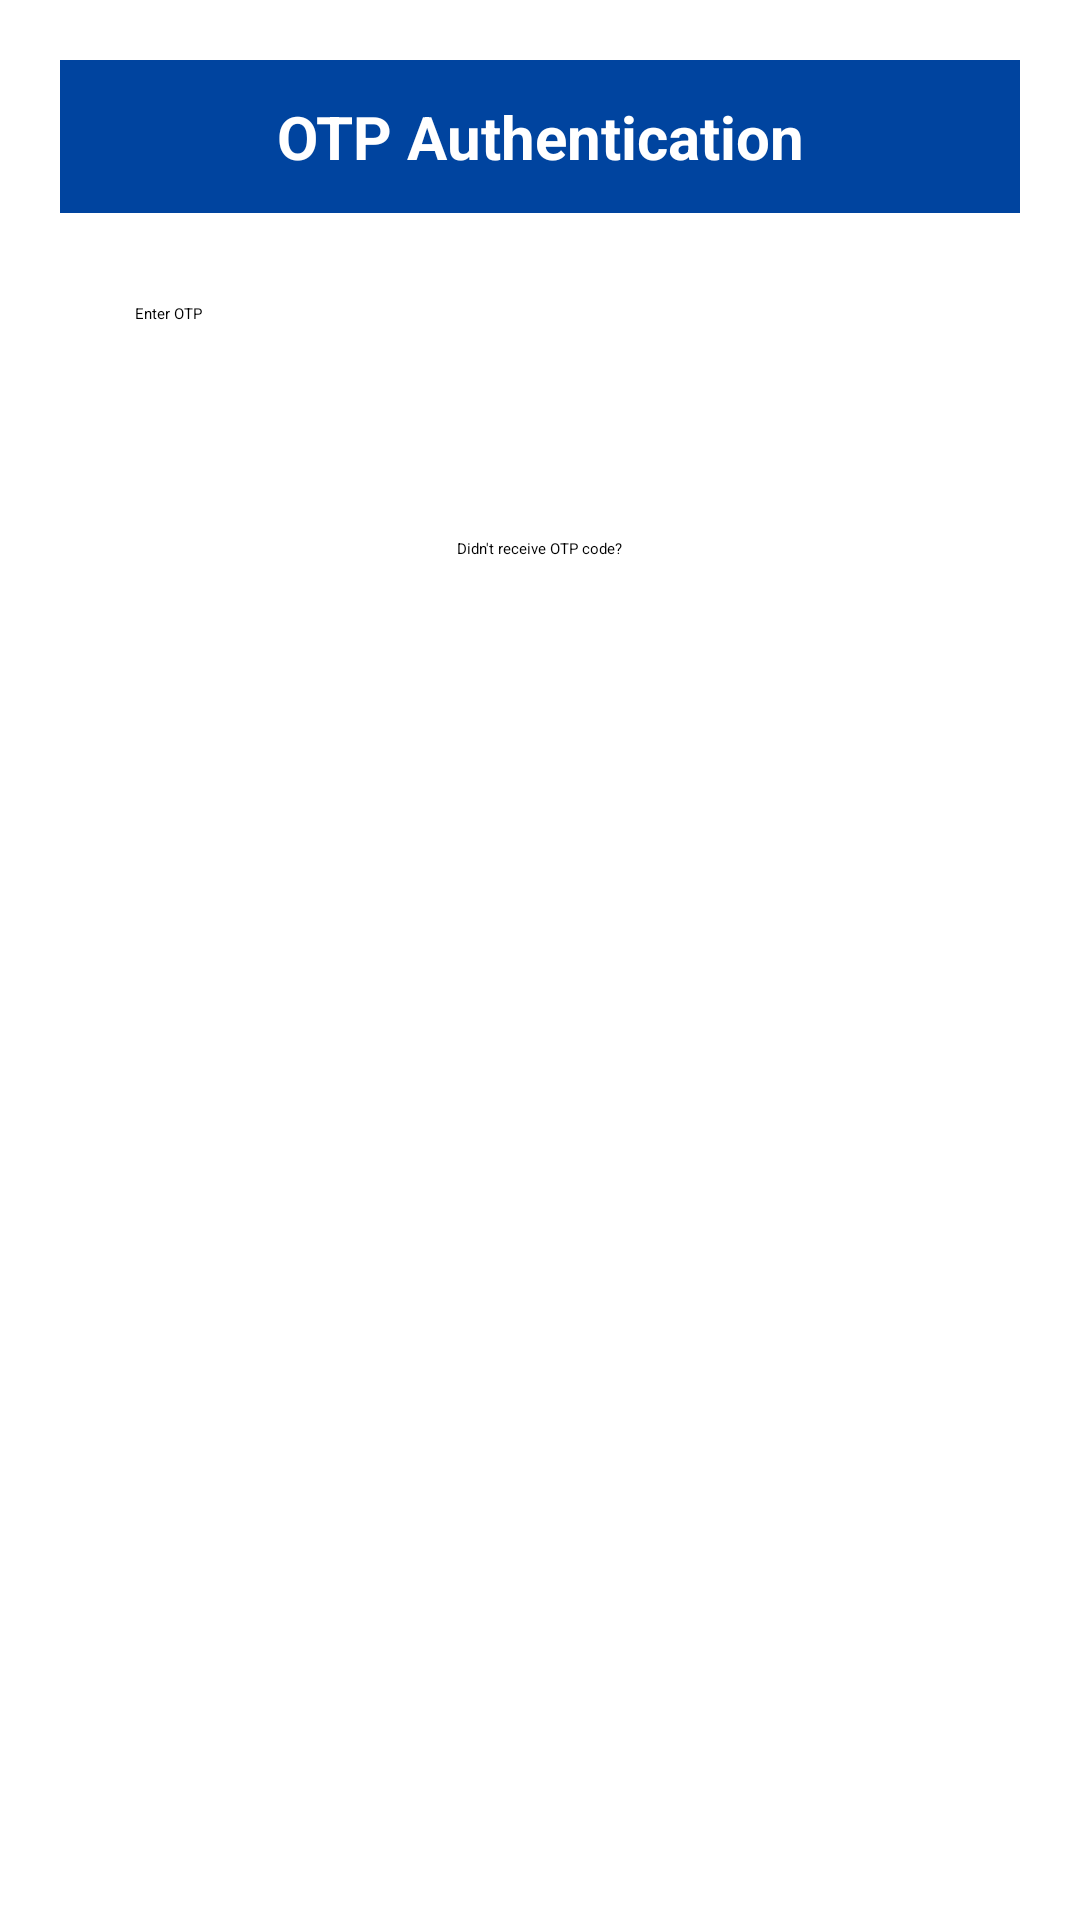

Layout XML and referenced resources for this Android screen:
<!-- AndroidManifest.xml: application theme Theme.CallAppTest -->
<!-- res/layout/dialog_verification_otp.xml -->
<?xml version="1.0" encoding="utf-8"?>
<LinearLayout xmlns:android="http://schemas.android.com/apk/res/android"
    android:layout_width="match_parent"
    android:layout_height="wrap_content"
    android:gravity="center_horizontal"
    android:orientation="vertical"
    android:background="#00000000">

    <LinearLayout
        android:layout_width="match_parent"
        android:layout_height="wrap_content"
        android:layout_margin="20dp"
        android:background="@color/white"
        android:orientation="vertical"
        >

        <TextView
            android:layout_width="match_parent"
            android:layout_height="wrap_content"
            android:background="#00449F"
            android:text="OTP Authentication"
            android:textSize="20sp"
            android:textStyle="bold"
            android:padding="12dp"
            android:gravity="center"
            android:textColor="@color/white"/>

        <EditText
            android:id="@+id/edt_otp"
            android:padding="10dp"
            android:layout_marginTop="20dp"
            android:layout_width="match_parent"
            android:layout_height="wrap_content"
            android:layout_marginLeft="15dp"
            android:layout_marginRight="15dp"
            android:inputType="number"
            android:hint="Enter OTP"/>

        <LinearLayout
            android:layout_width="match_parent"
            android:layout_height="wrap_content"
            android:layout_marginTop="20dp"
            android:orientation="horizontal">

            <Button
                android:id="@+id/btn_cancel"
                android:layout_width="wrap_content"
                android:layout_height="wrap_content"
                android:layout_weight="1"
                android:layout_marginRight="5dp"
                android:layout_marginLeft="15dp"
                android:textSize="12sp"
                android:background="@drawable/button1"
                android:text="Close"
                android:textColor="#ffffff"/>

            <Button
                android:id="@+id/btn_confirm_otp"
                android:layout_width="wrap_content"
                android:layout_height="wrap_content"
                android:layout_weight="1"
                android:layout_marginRight="15dp"
                android:textSize="12sp"
                android:background="@drawable/button1"
                android:text="Confirm"
                android:layout_marginLeft="5dp"

                android:textColor="#ffffff"/>

        </LinearLayout>
        <TextView
            android:id="@+id/tv_send_otp_again"
            android:layout_width="wrap_content"
            android:layout_height="wrap_content"
            android:layout_gravity="center"
            android:padding="10dp"
            android:layout_margin="15dp"
            android:text="Didn't receive OTP code?"

            android:inputType="number"/>
    </LinearLayout>

</LinearLayout>
<!-- resources referenced by this layout -->
<resources>
  <style name="Theme.CallAppTest" parent="Theme.MaterialComponents.DayNight.DarkActionBar">
          
          <item name="colorPrimary">#00449F</item>
          <item name="colorPrimaryVariant">#00449F</item>
          <item name="colorOnPrimary">#00449F</item>
          
          <item name="colorSecondary">#00449F</item>
          <item name="colorSecondaryVariant">#00449F</item>
          <item name="colorOnSecondary">#00449F</item>
          
          <item name="android:statusBarColor">?attr/colorPrimaryVariant</item>
          
      </style>
  <!-- not gathered from this repository: default colours our renderer supplied (Android Studio template values) -->
  <color name="white">#FFFFFFFF</color>
</resources>
